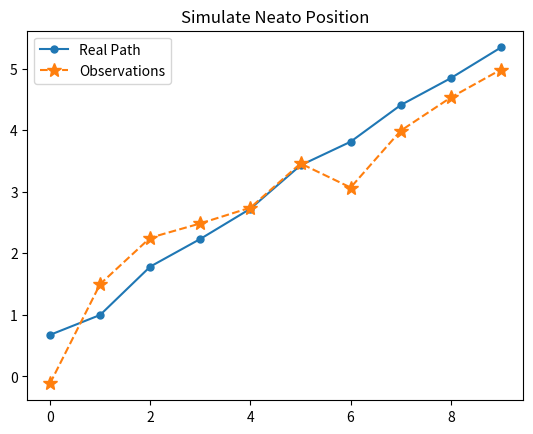

Write the Python code that produced this figure.
import numpy as np
import scipy as sp
import math
import matplotlib.pyplot as plt

# Helper code adapted from filterpy and https://github.com/rlabbe/Kalman-and-Bayesian-Filters-in-Python/blob/master/kf_book/mkf_internal.py

def covariance_ellipse(P, deviations=1):
    """
    Returns a tuple defining the ellipse representing the 2 dimensional
    covariance matrix P.

    Parameters
    ----------

    P : nd.array shape (2,2)
       covariance matrix

    deviations : int (optional, default = 1)
       # of standard deviations. Default is 1.

    Returns (angle_radians, width_radius, height_radius)
    """

    U, s, _ = sp.linalg.svd(P)
    orientation = math.atan2(U[1, 0], U[0, 0])
    width = deviations * math.sqrt(s[0])
    height = deviations * math.sqrt(s[1])

    if height > width:
        raise ValueError('width must be greater than height')

    return (orientation, width, height)

def _std_tuple_of(var=None, std=None, interval=None):
    """
    Convienence function for plotting. Given one of var, standard
    deviation, or interval, return the std. Any of the three can be an
    iterable list.

    Examples
    --------
    >>>_std_tuple_of(var=[1, 3, 9])
    (1, 2, 3)

    """

    if std is not None:
        if np.isscalar(std):
            std = (std,)
        return std


    if interval is not None:
        if np.isscalar(interval):
            interval = (interval,)

        return np.norm.interval(interval)[1]

    if var is None:
        raise ValueError("no inputs were provided")

    if np.isscalar(var):
        var = (var,)
    return np.sqrt(var)

def plot_covariance(
        mean, cov=None, variance=1.0, std=None, interval=None,
        ellipse=None, title=None, axis_equal=True,
        show_semiaxis=False, show_center=True,
        facecolor=None, edgecolor=None,
        fc='none', ec='#004080',
        alpha=1.0, xlim=None, ylim=None,
        ls='solid'):
    from matplotlib.patches import Ellipse
    import matplotlib.pyplot as plt

    if cov is not None and ellipse is not None:
        raise ValueError('You cannot specify both cov and ellipse')

    if cov is None and ellipse is None:
        raise ValueError('Specify one of cov or ellipse')

    if facecolor is None:
        facecolor = fc

    if edgecolor is None:
        edgecolor = ec

    if cov is not None:
        ellipse = covariance_ellipse(cov)

    if axis_equal:
        plt.axis('equal')

    if title is not None:
        plt.title(title)

    ax = plt.gca()

    angle = np.degrees(ellipse[0])
    width = ellipse[1] * 2.
    height = ellipse[2] * 2.

    std = _std_tuple_of(variance, std, interval)
    for sd in std:
        e = Ellipse(xy=mean, width=sd*width, height=sd*height, angle=angle,
                    facecolor=facecolor,
                    edgecolor=edgecolor,
                    alpha=alpha,
                    lw=2, ls=ls)
        ax.add_patch(e)
    x, y = mean
    if show_center:
        plt.scatter(x, y, marker='+', color=edgecolor, label="Filter Guess")

    if xlim is not None:
        ax.set_xlim(xlim)

    if ylim is not None:
        ax.set_ylim(ylim)

    if show_semiaxis:
        a = ellipse[0]
        h, w = height/4, width/4
        plt.plot([x, x+ h*np.cos(a+np.pi/2)], [y, y + h*np.sin(a+np.pi/2)])
        plt.plot([x, x+ w*np.cos(a)], [y, y + w*np.sin(a)])


def plot_track_ellipses(ps, cov, title):
    plt.title(title)

    for i,p in enumerate(cov):
        plot_covariance(
              (i, ps[i]), cov=p, variance=1,
               axis_equal=False, ec='g', alpha=0.5)



def simulate_realworld_neato(sensor_var, process_var, vel=1.0, step=1, dt=1.):
    """Simulates the movement of a Neato and measurement in the world.
    Input: 
        sensor_var
        process_var
        vel (float): velocity of the bot
        step (int): number of simulation snapshots
        dt (float): time delta between simulation snapshots
    Return:
        xs (array(float)): real positions
        zs (array(float)): observed positions
    """
    x = 0.  # initial position
    sensor_std = math.sqrt(sensor_var)  # compute sensor standard deviation from variance
    process_std = math.sqrt (process_var)  # compute process standard deviation from variance
    xs, zs = [] ,[]
    for i in range(step):
        v = vel + (np.random.randn() * process_std)
        x += v * dt  # simple velocity based update
        xs.append(x)
        zs.append(x + np.random.randn() * sensor_std)  # noise corrupted observation
    return np.array(xs), np.array(zs)

xs, zs = simulate_realworld_neato(0.2, 0.1, vel=1., step=10, dt=0.5)
plt.plot(xs, marker=".", ms=10, label="Real Path")
plt.plot(zs, linestyle="--", marker="*", ms=10, label="Observations")
plt.title("Simulate Neato Position")
plt.legend()
plt.show()

def get_Q(dt, var):
    """Returns a white noise model Q according to dt and var"""
    Q = np.array([[(0.5*var*dt**2)**2, 0.5*var*dt**2],[0.5*var*dt**2, var*dt**2]])
    print("Q", Q.dtype, Q)
    return Q

def predict(x, P, F, Q):
    """Returns a prediction update for pose and pose covariance according to the process model"""
    xt = F @ x
    Pt = F @ P @ F.T + Q
    # print("Predict functoin types:")
    # print("xt", xt.dtype)
    # print("Pt", Pt.dtype)
    return xt, Pt

# # test your prediction on a quick sample case
# dt = 1.
# x = np.array([1., 0.5]).T
# P = np.array([[500, 0],
#               [0, 49]])
# F = np.array([[1, dt],
#               [0, 1]])
# Q = get_Q(dt, 1.)

# xt_sol = np.array([1.5, 0.5]).T
# Pt_sol = np.array([[549.25, 49.5],[49.5, 50.]])

# x1, P1 = predict(x, P, F, Q)
# print(x1[0] == xt_sol[0] and x1[1] == xt_sol[1])
# print(P1[0][0] == Pt_sol[0][0] and P1[1][0] == Pt_sol[1][0] and P1[0][1] == Pt_sol[0][1] and P1[1][1] == Pt_sol[1][1])


def update(x, P, z, H, R, counter):
    """Performs an update to x, P given observation z according to measurement model H and measurement noise R"""
    # if counter == 1:
    #     print("x", x.dtype, x)
    #     print("P", P.dtype, P)
    #     print("z", z.dtype, z)
    #     print("H", H.dtype, H)
    #     print("R", R.dtype, R)

    # counter += 1

    S = H @ P @ H.T + R
    K = P @ H.T @ sp.linalg.inv(S)
    y = z - H @ x
    x += K @ y
    P = P - K @ H @ P

    return x, P

# # test your update with a simple test case
# dt = 1.
# x = np.array([1., 0.5]).T
# z = np.array([1.])  # the exact measurement of the real world...should reduce our uncertainty in position
# P = np.array([[500, 0],
#               [0, 49]])
# F = np.array([[1, dt],
#               [0, 1]])
# Q = get_Q(dt, 1.)
# H = np.array([[1., 0.]])
# R = np.array([[10]])

# xt_sol = np.array([1., 0.5]).T
# Pt_sol = np.array([[9.80392157, 0.],[0, 49.]])

# x1, P1 = update(x, P, z, H, R)

# print(x1[0] == xt_sol[0] and x1[1] == xt_sol[1])
# print(P1[0][0]-Pt_sol[0][0] < 0.0001 and P1[1][0] == Pt_sol[1][0] and P1[0][1] == Pt_sol[0][1] and P1[1][1] == Pt_sol[1][1])


# Set up our models
steps = 50
dt = 1
robot_vel = 2.0
sensor_var = 100.
process_var = 0.1

x = np.array([10., 4.5]).T  # initial guess of state
P = np.diag([500., 49.])  # initial variance on state variables
F = np.array([[1, dt],
              [0, 1]])  # process model
Q = get_Q(dt, var=0.01)#process_var)  # process noise
H = np.array([[1., 0.]])  # measurement model
R = np.array([[10.]])#sensor_var]])  # measurement variance

true_poses, observations = simulate_realworld_neato(sensor_var, process_var, vel=robot_vel, step=steps, dt=dt)
x_filter = []
P_filter = []


# Iterate through observations
for z in observations:
    x_predict, P_predict = predict(x, P, F, Q)
    x, P = update(x_predict, P_predict, z, H, R, counter=1)
    x_filter.append(x)
    P_filter.append(P)


# # Plot the results
# fig = plt.figure()
# xf, Pf = np.array(x_filter), np.array(P_filter)
# plt.plot(true_poses, marker=".", ms=10, label="True Path")
# plt.plot(observations, marker="*", ms=10, lw=0, label="Observations")
# plt.plot(xf[:,0], lw=1, label="Filter Estimate")
# plot_track_ellipses(xf[:,0], Pf, title="track")
# plt.legend(["True Path", "Observations", "Filter Guess"])
# plt.gcf().set_size_inches(12, 6)
# plt.show()

# # Examine the velocity estimate
# fig = plt.figure()
# plt.plot(np.ones_like(xf[:,1])*robot_vel, label="True Velocity")
# plt.plot(xf[:,1], lw=5, label="Filter Estimate Velocity")
# plt.legend()
# plt.gcf().set_size_inches(12, 6)
# plt.show()

# # Examine the covariance over time
# fig, ax = plt.subplots(1,2)
# ax[0].plot(Pf[:,0,0], lw=5, label="Position Variance")
# ax[0].set_title("Position Variance")
# ax[1].plot(Pf[:,1,1], lw=5, label="Velocity Variance")
# ax[1].set_title("Velocity Variance")
# fig.set_size_inches(12, 6)
# plt.show()
